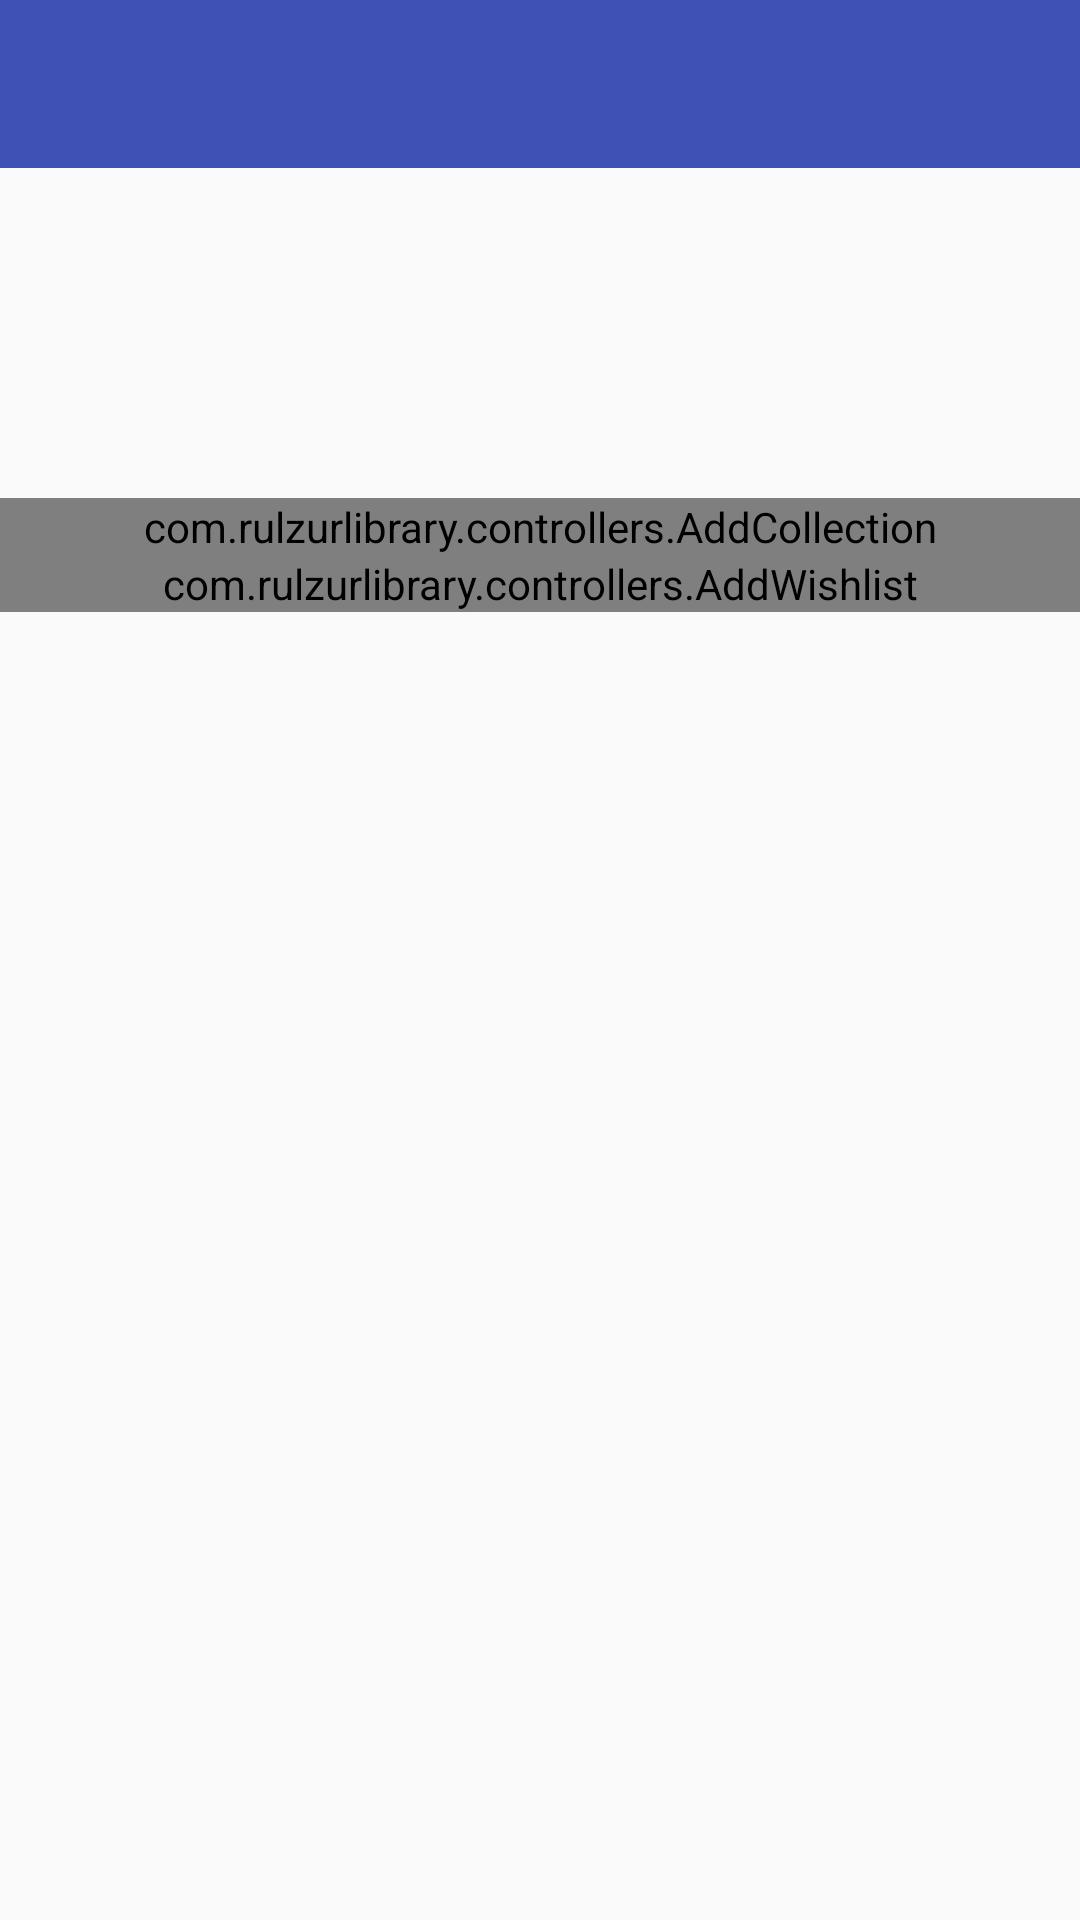

Write the Android layout XML for this screen, with the resource values it uses.
<!-- AndroidManifest.xml: application theme AppTheme -->
<!-- res/layout/activity_book.xml -->
<?xml version="1.0" encoding="utf-8"?>
<android.support.design.widget.CoordinatorLayout
    xmlns:android="http://schemas.android.com/apk/res/android"
    xmlns:app="http://schemas.android.com/apk/res-auto"
    xmlns:tools="http://schemas.android.com/tools"
    android:layout_width="match_parent"
    android:layout_height="match_parent"
    tools:context="com.example.BookActivity">


    <LinearLayout
        android:layout_width="match_parent"
        android:layout_height="wrap_content"
        android:orientation="vertical">

        <android.support.design.widget.AppBarLayout
            android:layout_width="match_parent"
            android:layout_height="wrap_content"
            android:theme="@style/AppTheme.AppBarOverlay">

            <android.support.v7.widget.Toolbar
                android:id="@+id/toolbar"
                android:layout_width="match_parent"
                android:layout_height="?attr/actionBarSize"
                android:background="?attr/colorPrimary"
                app:popupTheme="@style/AppTheme.PopupOverlay" />
        </android.support.design.widget.AppBarLayout>

        <ScrollView
            android:layout_width="fill_parent"
            android:layout_height="wrap_content">
            <LinearLayout
                android:layout_width="match_parent"
                android:layout_height="wrap_content"
                android:paddingBottom="50dp"
                android:orientation="vertical">

                <RelativeLayout
                    android:layout_width="match_parent"
                    android:layout_height="wrap_content">

                    <ImageView
                        android:id="@+id/bookThumbnail"
                        android:layout_width="100dp"
                        android:layout_height="100dp"
                        android:layout_margin="5dp"
                        android:src="@mipmap/ic_launcher"
                        android:contentDescription="@string/book_cover"/>

                    <TextView
                        android:id="@+id/bookName"
                        android:layout_width="match_parent"
                        android:layout_height="wrap_content"
                        android:gravity="center"
                        android:layout_margin="5dp"
                        android:textAppearance="?android:textAppearanceLarge"
                        tools:text="TextView"
                        android:layout_toEndOf="@+id/bookThumbnail"
                        android:layout_toRightOf="@+id/bookThumbnail"/>
                </RelativeLayout>

                <com.example.controllers.AddCollection
                    android:id="@+id/buttonCollection"
                    android:layout_width="fill_parent"
                    android:layout_height="wrap_content"/>
                <com.example.controllers.AddWishlist
                    android:id="@+id/buttonWishlist"
                    android:layout_width="fill_parent"
                    android:layout_height="wrap_content" />
                <TextView
                    android:id="@+id/bookAuthors"
                    android:gravity="center"
                    android:layout_width="match_parent"
                    android:layout_height="wrap_content"
                    android:layout_margin="5dp"
                    android:padding="5dp"
                    android:textAppearance="?android:textAppearanceMedium"
                    android:textColor="#acb3c2"
                    tools:text="TextView" />

                <ListView
                    android:id="@+id/bookNotations"
                    android:layout_width="match_parent"
                    android:layout_height="match_parent">
                </ListView>
                <TextView
                    android:id="@+id/bookDescription"
                    android:layout_width="match_parent"
                    android:layout_height="wrap_content"
                    android:layout_margin="5dp"
                    android:textAppearance="?android:textAppearanceLarge"
                    tools:text="TextView" />


            </LinearLayout>
        </ScrollView>
    </LinearLayout>

</android.support.design.widget.CoordinatorLayout>
<!-- resources referenced by this layout -->
<resources>
  <style name="AppTheme.AppBarOverlay" parent="ThemeOverlay.AppCompat.Dark.ActionBar" />
  <style name="AppTheme.PopupOverlay" parent="ThemeOverlay.AppCompat.Light" />
  <style name="AppTheme" parent="Theme.AppCompat.Light.NoActionBar">
          
          <item name="colorPrimary">#3F51B5</item>
          
          <item name="colorPrimaryDark">#303F9F</item>
          
          <item name="colorAccent">#FF4081</item>
      </style>
</resources>
